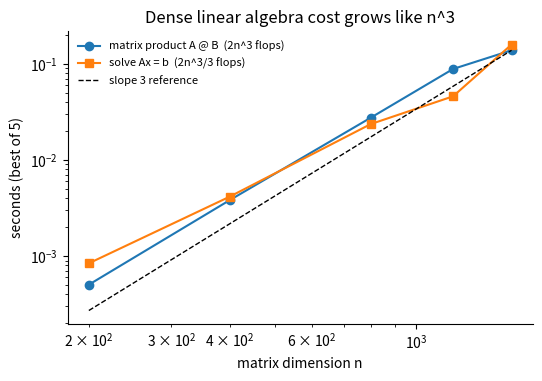

Recreate this plot in Python.
# DEP 803 -- Chapter 1: Notation, Vectors, Matrices and Computational Precision
# Python loops versus vectorised NumPy, and the O(n^3) cost of matrix products.
# (c) 2026 Stephen E. Moore. MIT Licence.
import os
os.environ["OPENBLAS_NUM_THREADS"] = "1"   # one thread: clean scaling
os.environ["OMP_NUM_THREADS"] = "1"
import time
import numpy as np
import matplotlib.pyplot as plt

plt.rcParams.update({"font.size": 10, "axes.spines.top": False,
                     "axes.spines.right": False})
rng = np.random.default_rng(803)


def best_time(f, repeat=3):
    """Best wall-clock time of several runs (reduces timing noise)."""
    out = []
    for _ in range(repeat):
        t0 = time.perf_counter()
        f()
        out.append(time.perf_counter() - t0)
    return min(out)


x = rng.standard_normal(1_000_000)
t_loop = best_time(lambda: sum(xi * xi for xi in x), repeat=1)
t_vec = best_time(lambda: x @ x)
print(f"sum of squares, n = 1e6: loop {t_loop:.3f}s, vectorised {t_vec:.5f}s,"
      f" speed-up ~{t_loop / t_vec:,.0f}x")

sizes = np.array([200, 400, 800, 1200, 1600])
t_mm, t_solve = [], []
for n in sizes:
    M = rng.standard_normal((n, n))
    b = rng.standard_normal(n)
    np.linalg.solve(M, b)                     # warm-up call
    t_mm.append(best_time(lambda: M @ M, repeat=5))
    t_solve.append(best_time(lambda: np.linalg.solve(M, b), repeat=5))
t_mm, t_solve = np.array(t_mm), np.array(t_solve)
print(f"{'n':>6s} {'matmul (s)':>11s} {'GFLOP/s':>8s} {'solve (s)':>10s}")
for n, a, s in zip(sizes, t_mm, t_solve):
    print(f"{n:6d} {a:11.4f} {2 * float(n)**3 / a / 1e9:8.1f} {s:10.4f}")
slope = np.polyfit(np.log(sizes[1:]), np.log(t_mm[1:]), 1)[0]
print(f"fitted log-log slope for matmul time: {slope:.2f} (theory: 3)")

fig, ax = plt.subplots(figsize=(6, 3.8))
ax.loglog(sizes, t_mm, "o-", label="matrix product A @ B  (2n^3 flops)")
ax.loglog(sizes, t_solve, "s-", label="solve Ax = b  (2n^3/3 flops)")
ref = t_mm[-1] * (sizes / sizes[-1]) ** 3
ax.loglog(sizes, ref, "k--", lw=1, label="slope 3 reference")
ax.set_xlabel("matrix dimension n")
ax.set_ylabel("seconds (best of 5)")
ax.set_title("Dense linear algebra cost grows like n^3")
ax.legend(frameon=False, fontsize=8)
plt.savefig("ch01_timing.pdf", bbox_inches="tight")
